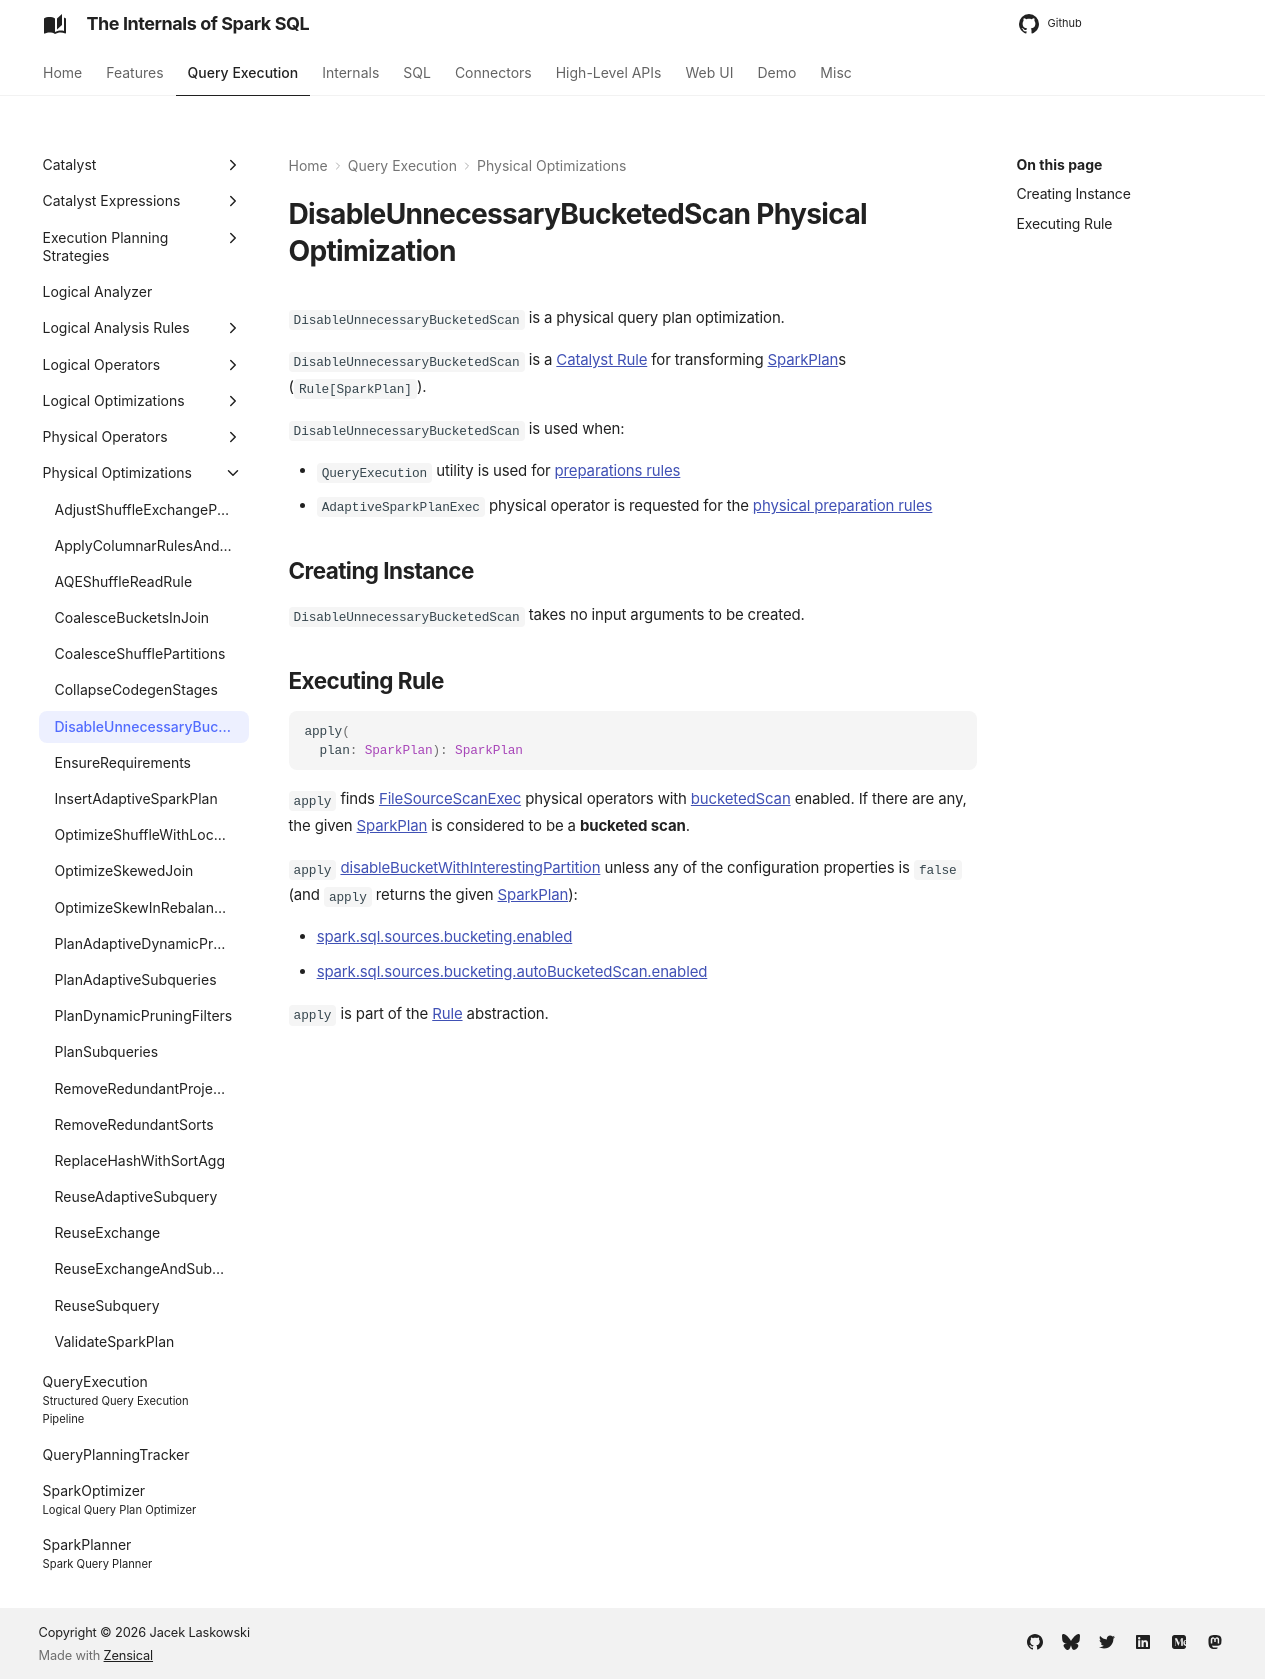

repository: japila-books/spark-sql-internals · page: physical-optimizations/DisableUnnecessaryBucketedScan/index.html · generator: mkdocs

---
title: DisableUnnecessaryBucketedScan
---

# DisableUnnecessaryBucketedScan Physical Optimization

`DisableUnnecessaryBucketedScan` is a physical query plan optimization.

`DisableUnnecessaryBucketedScan` is a [Catalyst Rule](../catalyst/Rule.md) for transforming [SparkPlan](../physical-operators/SparkPlan.md)s (`Rule[SparkPlan]`).

`DisableUnnecessaryBucketedScan` is used when:

* `QueryExecution` utility is used for [preparations rules](../QueryExecution.md#preparations)
* `AdaptiveSparkPlanExec` physical operator is requested for the [physical preparation rules](../physical-operators/AdaptiveSparkPlanExec.md#queryStagePreparationRules)

## Creating Instance

`DisableUnnecessaryBucketedScan` takes no input arguments to be created.

## <span id="apply"> Executing Rule

```scala
apply(
  plan: SparkPlan): SparkPlan
```

`apply` finds [FileSourceScanExec](../physical-operators/FileSourceScanExec.md) physical operators with [bucketedScan](../physical-operators/FileSourceScanExec.md#bucketedScan) enabled. If there are any, the given [SparkPlan](../physical-operators/SparkPlan.md) is considered to be a **bucketed scan**.

`apply` [disableBucketWithInterestingPartition](#disableBucketWithInterestingPartition) unless any of the configuration properties is `false` (and `apply` returns the given [SparkPlan](../physical-operators/SparkPlan.md)):

* [spark.sql.sources.bucketing.enabled](../configuration-properties.md#spark.sql.sources.bucketing.enabled)
* [spark.sql.sources.bucketing.autoBucketedScan.enabled](../configuration-properties.md#spark.sql.sources.bucketing.autoBucketedScan.enabled)

`apply` is part of the [Rule](../catalyst/Rule.md#apply) abstraction.
